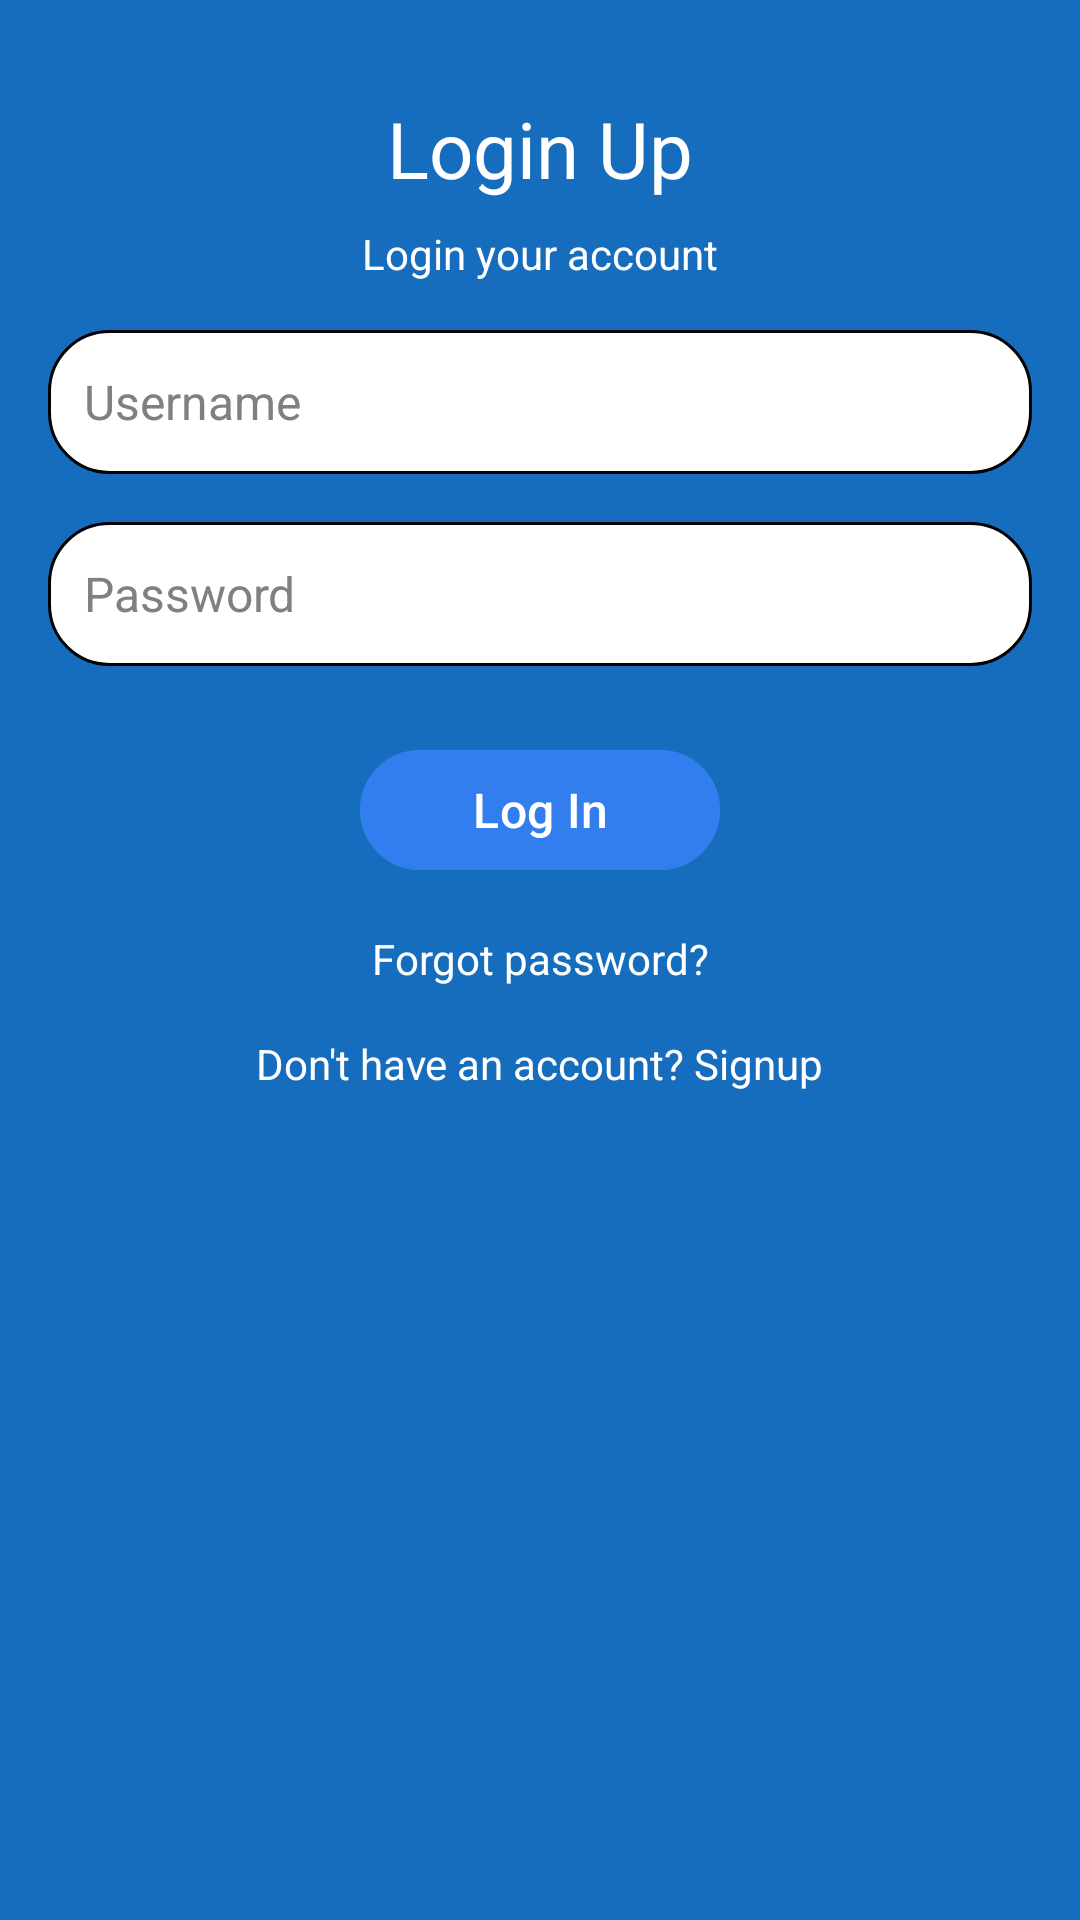

Layout XML and referenced resources for this Android screen:
<!-- AndroidManifest.xml: application theme Theme.ExpenseTrackerFinalProject -->
<!-- res/layout/activity_login_page2.xml -->
<?xml version="1.0" encoding="utf-8"?>
<androidx.constraintlayout.widget.ConstraintLayout xmlns:android="http://schemas.android.com/apk/res/android"
    xmlns:app="http://schemas.android.com/apk/res-auto"
    xmlns:tools="http://schemas.android.com/tools"
    android:layout_width="match_parent"
    android:layout_height="match_parent"
    android:background="#176DBD"
    tools:context=".LoginPageActivity">

    
    <TextView
        android:id="@+id/sign_up_text"
        android:layout_width="wrap_content"
        android:layout_height="wrap_content"
        android:text="Login Up"
        android:textColor="#FFFFFF"
        android:textSize="26sp"
        app:layout_constraintTop_toTopOf="parent"
        app:layout_constraintStart_toStartOf="parent"
        app:layout_constraintEnd_toEndOf="parent"
        android:layout_marginTop="32dp"/>

    
    <TextView
        android:id="@+id/create_account_text"
        android:layout_width="wrap_content"
        android:layout_height="wrap_content"
        android:text="Login your account"
        android:textColor="#FFFFFF"
        android:textSize="14sp"
        app:layout_constraintTop_toBottomOf="@id/sign_up_text"
        app:layout_constraintStart_toStartOf="parent"
        app:layout_constraintEnd_toEndOf="parent"
        android:layout_marginTop="8dp"/>

    
    <EditText
        android:id="@+id/username_edit_text"
        android:layout_width="0dp"
        android:layout_height="48dp"
        android:layout_marginStart="16dp"
        android:layout_marginTop="16dp"
        android:layout_marginEnd="16dp"
        android:background="@drawable/rounded_corner"
        android:hint="Username"
        android:inputType="text"
        android:textColor="#000000"
        android:textColorHint="#808080"
        android:textSize="16sp"
        android:paddingStart="12dp"
        android:paddingEnd="12dp"
        app:layout_constraintEnd_toEndOf="parent"
        app:layout_constraintStart_toStartOf="parent"
        app:layout_constraintTop_toBottomOf="@id/create_account_text" />

    
    <EditText
        android:id="@+id/password_edit_text"
        android:layout_width="0dp"
        android:layout_height="48dp"
        android:layout_marginStart="16dp"
        android:layout_marginTop="16dp"
        android:layout_marginEnd="16dp"
        android:background="@drawable/rounded_corner"
        android:hint="Password"
        android:inputType="textPassword"
        android:textColor="#000000"
        android:textColorHint="#808080"
        android:textSize="16sp"
        android:paddingStart="12dp"
        android:paddingEnd="12dp"
        app:layout_constraintEnd_toEndOf="parent"
        app:layout_constraintStart_toStartOf="parent"
        app:layout_constraintTop_toBottomOf="@id/username_edit_text" />


    
    <com.google.android.material.button.MaterialButton
        android:id="@+id/login_button"
        android:layout_width="120dp"
        android:layout_height="48dp"
        android:layout_marginTop="24dp"
        android:backgroundTint="#327EEF"
        android:text="Log In"
        android:textColor="#FFFFFF"
        android:textSize="16sp"
        app:cornerRadius="20dp"
        app:layout_constraintEnd_toEndOf="parent"
        app:layout_constraintStart_toStartOf="parent"
        app:layout_constraintTop_toBottomOf="@id/password_edit_text" />


    
    <TextView
        android:id="@+id/forgot_password_text"
        android:layout_width="wrap_content"
        android:layout_height="wrap_content"
        android:text="Forgot password?"
        android:textColor="#FFFFFF"
        android:textSize="14sp"
        app:layout_constraintTop_toBottomOf="@id/login_button"
        app:layout_constraintStart_toStartOf="parent"
        app:layout_constraintEnd_toEndOf="parent"
        android:layout_marginTop="16dp"/>

    
    <TextView
        android:id="@+id/dont_have_account_text"
        android:layout_width="wrap_content"
        android:layout_height="wrap_content"
        android:text="Don't have an account? Signup"
        android:textColor="#FFFFFF"
        android:textSize="14sp"
        app:layout_constraintTop_toBottomOf="@id/forgot_password_text"
        app:layout_constraintStart_toStartOf="parent"
        app:layout_constraintEnd_toEndOf="parent"
        android:layout_marginTop="16dp"/>

</androidx.constraintlayout.widget.ConstraintLayout>
<!-- resources referenced by this layout -->
<resources>
  <!-- drawable rounded_corner (drawable) -->
  <?xml version="1.0" encoding="utf-8"?>
  <shape xmlns:android="http://schemas.android.com/apk/res/android">
      <stroke
          android:width="1dp"
          android:color="@color/black" />
  
      <corners
          android:radius="20dp" />
  
      <solid
          android:color="#FFF" />
      <padding
          android:top="1dp"
          android:bottom="1dp"
          android:left="1dp"
          android:right="1dp" />
  </shape>
  <style name="Theme.ExpenseTrackerFinalProject" parent="Theme.Material3.DayNight.NoActionBar">
          
          <item name="colorPrimary">@color/purple_500</item>
          <item name="colorPrimaryVariant">@color/purple_700</item>
          <item name="colorOnPrimary">@color/white</item>
          
          <item name="colorSecondary">@color/teal_200</item>
          <item name="colorSecondaryVariant">@color/teal_700</item>
          <item name="colorOnSecondary">@color/black</item>
          
          <item name="android:statusBarColor">?attr/colorPrimaryVariant</item>
          
      </style>
  <color name="black">#FF000000</color>
  <color name="purple_500">#FF6200EE</color>
  <color name="purple_700">#FF3700B3</color>
  <color name="white">#FFFFFFFF</color>
  <color name="teal_200">#FF03DAC5</color>
  <color name="teal_700">#FF018786</color>
</resources>
